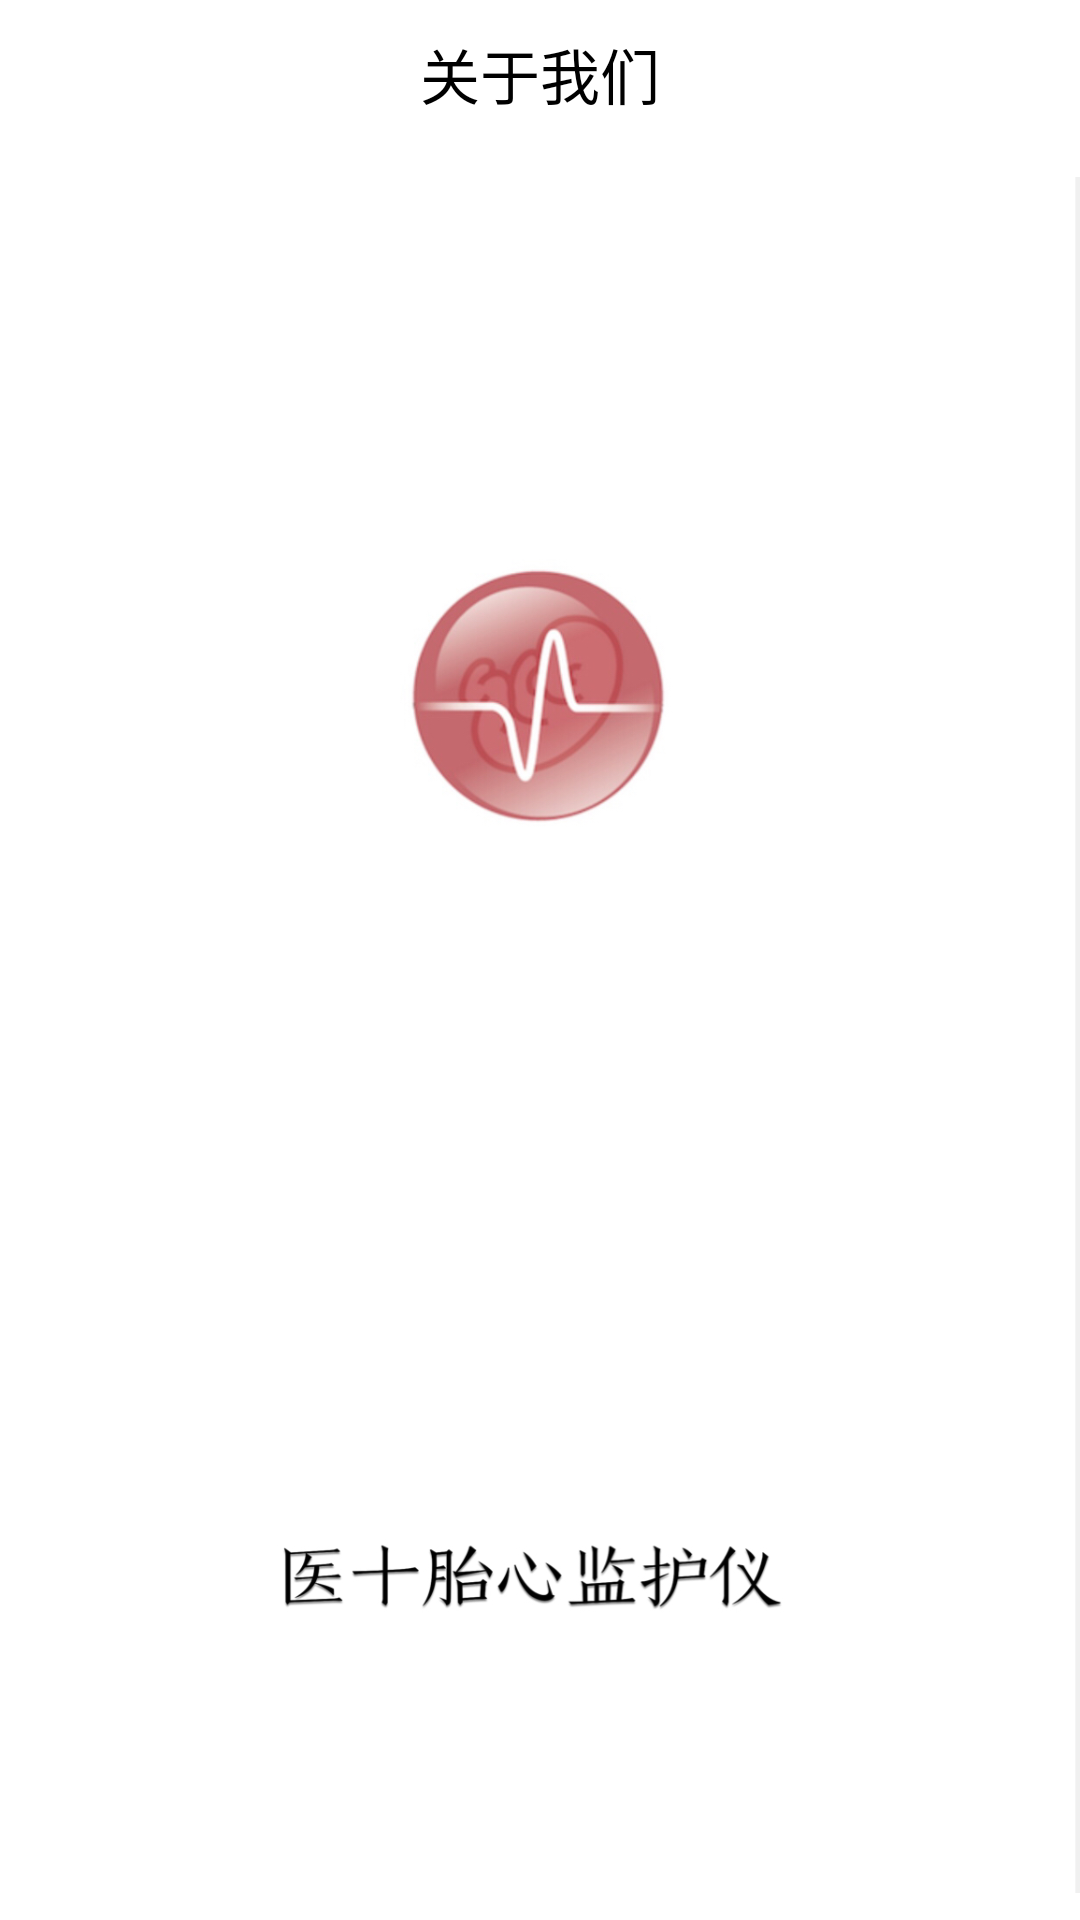

This screen was rendered from an Android layout file. Write that file and the resources it references.
<!-- AndroidManifest.xml: application theme AppTheme -->
<!-- res/layout/about_main.xml -->
<?xml version="1.0" encoding="utf-8"?>
<LinearLayout xmlns:android="http://schemas.android.com/apk/res/android"
    android:orientation="vertical"
    android:layout_width="match_parent"
    android:layout_height="match_parent"
    android:background="@color/bg_white">


    <RelativeLayout
        android:layout_width="match_parent"
        android:layout_height="50dp">

        <ImageButton
            android:id="@+id/bt_about_back"
            android:layout_width="30dp"
            android:layout_height="30dp"
            android:layout_alignParentLeft="true"
            android:layout_alignParentStart="true"
            android:layout_centerVertical="true"
            android:background="@drawable/back" />

        <TextView
            android:layout_width="wrap_content"
            android:layout_height="30dp"
            android:layout_alignTop="@+id/bt_about_back"
            android:layout_centerHorizontal="true"
            android:text="关于我们"
            android:textColor="@color/text_black"
            android:textSize="20dp" />
    </RelativeLayout>
    <ImageView
        android:layout_width="match_parent"
        android:layout_height="wrap_content"
        android:src="@drawable/about_main"
        />


</LinearLayout>
<!-- resources referenced by this layout -->
<resources>
  <color name="bg_white">#FFFFFF</color>
  <color name="text_black">#000000</color>
  <!-- drawable about_main: jpg bitmap (drawable, 151069 bytes) -->
  <style name="AppTheme" parent="Theme.AppCompat.Light.DarkActionBar">
          
          <item name="colorPrimary">@color/colorPrimary</item>
          <item name="colorPrimaryDark">@color/colorPrimaryDark</item>
          <item name="colorAccent">@color/colorAccent</item>
      </style>
  <color name="colorPrimary">#3F51B5</color>
  <color name="colorPrimaryDark">#303F9F</color>
  <color name="colorAccent">#FF4081</color>
</resources>
